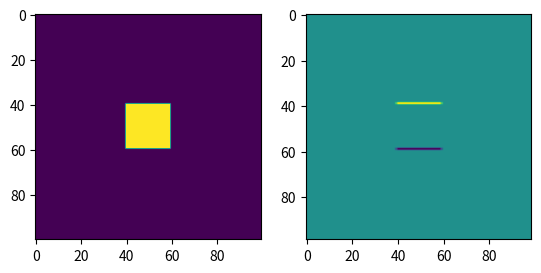

Here is the Python script that generated this plot:
import numpy as np
import matplotlib.pyplot as plt

A = np.zeros((100, 100))


A[40:60, 40:60] = 1

filter = np.array([[-1,-1],[1,1]])
output = np.zeros((99,99))
for i in range(99):
    for j in range(99):
        output[i][j] = np.sum(A[i:i+2,j:j+2]*filter)

fig, axes = plt.subplots(1, 2)
axes[0].imshow(A)
axes[1].imshow(output)
plt.show()